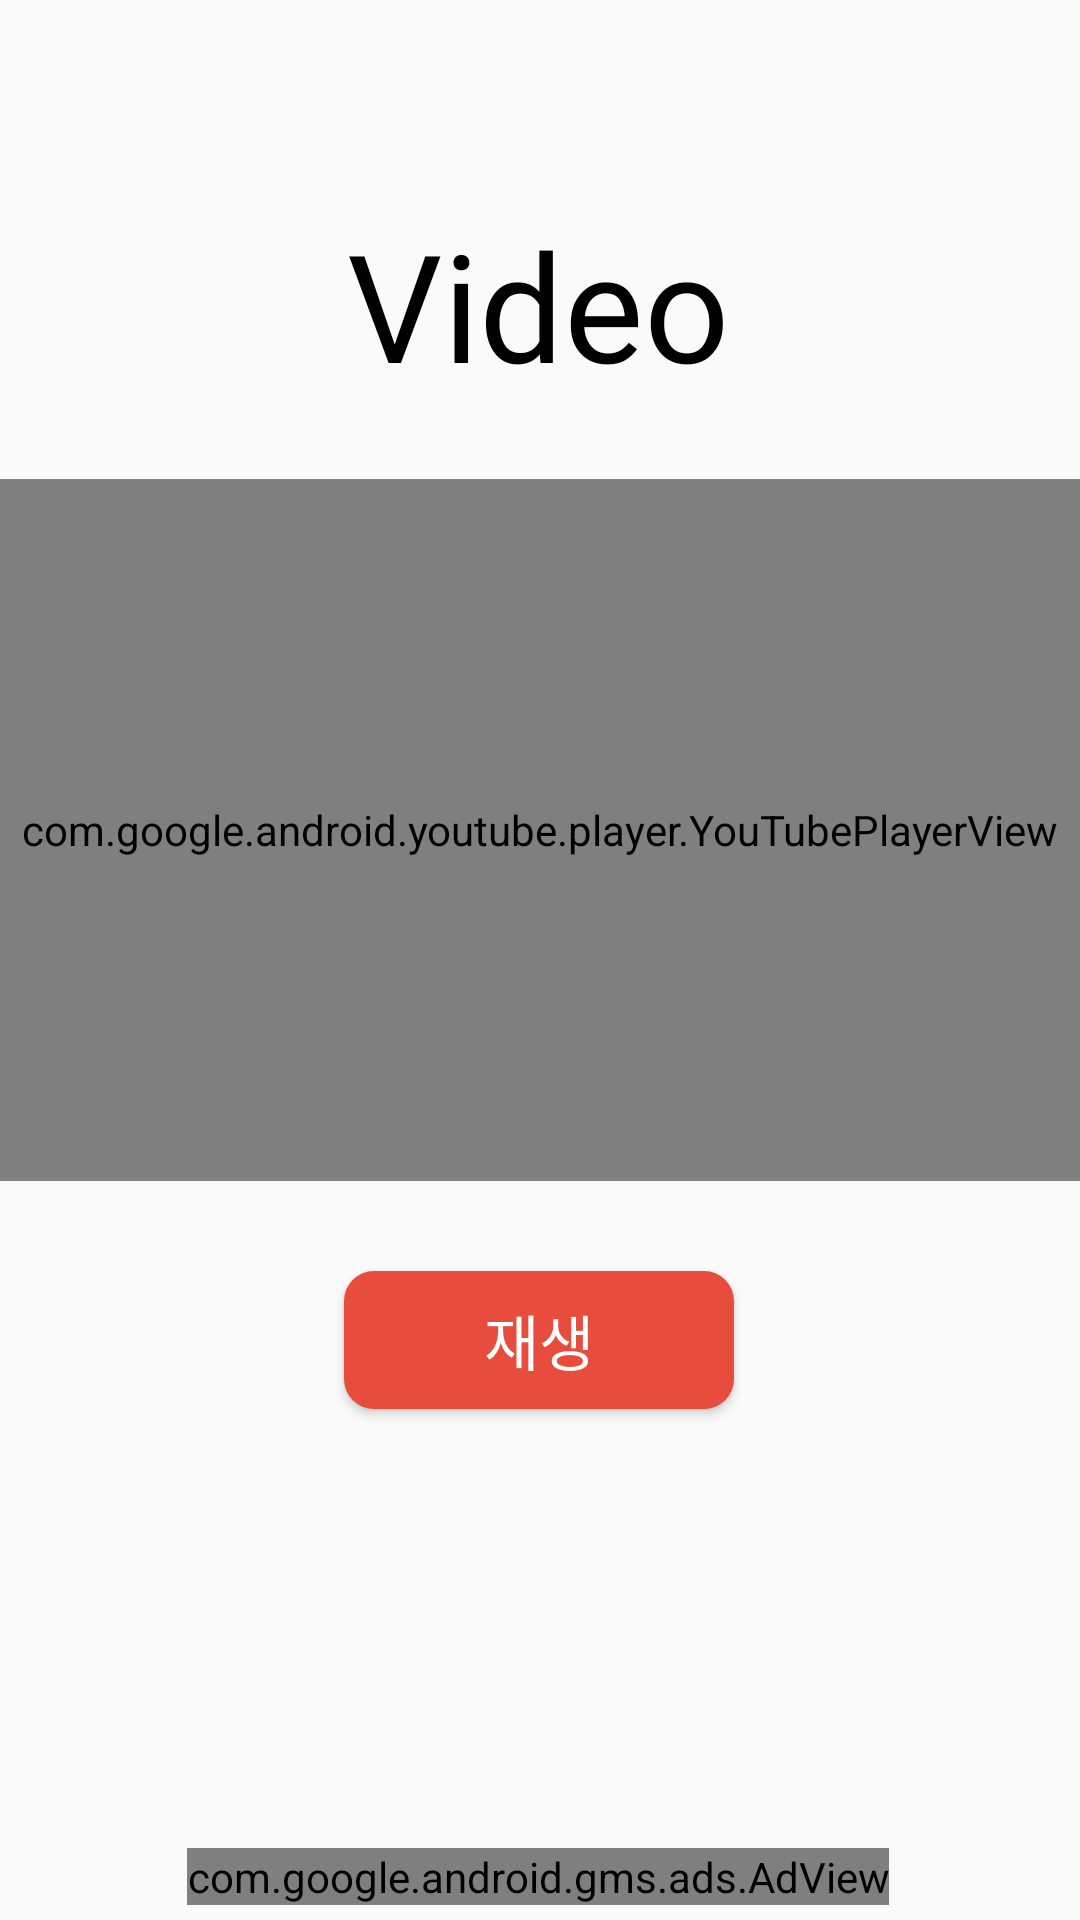

Produce the Android XML layout that renders to this screen, including the resource entries it uses.
<!-- AndroidManifest.xml: application theme Theme.StartFit -->
<!-- res/layout/activity_video_view.xml -->
<?xml version="1.0" encoding="utf-8"?>
<androidx.constraintlayout.widget.ConstraintLayout xmlns:android="http://schemas.android.com/apk/res/android"
    xmlns:app="http://schemas.android.com/apk/res-auto"
    xmlns:tools="http://schemas.android.com/tools"
    android:layout_width="match_parent"
    android:layout_height="match_parent"
    tools:context=".video.VideoView">


    <TextView
        android:id="@+id/textView2"
        android:layout_width="wrap_content"
        android:layout_height="wrap_content"
        android:layout_marginTop="68dp"
        android:fontFamily="@font/fontfont"
        android:text="Video"
        android:textColor="#000000"
        android:textSize="50dp"
        app:layout_constraintBottom_toBottomOf="@+id/imageView"
        app:layout_constraintEnd_toEndOf="parent"
        app:layout_constraintHorizontal_bias="0.498"
        app:layout_constraintStart_toStartOf="parent"
        app:layout_constraintTop_toTopOf="parent"
        app:layout_constraintVertical_bias="0.039" />

    <com.google.android.youtube.player.YouTubePlayerView
        android:id="@+id/youTubePlayerView"
        android:layout_width="0dp"
        android:layout_height="234dp"
        app:layout_constraintBottom_toBottomOf="parent"
        app:layout_constraintEnd_toEndOf="parent"
        app:layout_constraintHorizontal_bias="0.461"
        app:layout_constraintStart_toStartOf="parent"
        app:layout_constraintTop_toTopOf="parent"
        app:layout_constraintVertical_bias="0.393" />

    <Button
        android:id="@+id/youtubeBtn"
        android:layout_width="130dp"
        android:layout_height="46dp"
        android:layout_gravity="center"
        android:layout_marginTop="30dp"
        android:background="@drawable/button_background"
        android:fontFamily="@font/fontfont"
        android:text="재생"
        android:textColor="#ffffff"
        android:textSize="20dp"
        app:layout_constraintBottom_toBottomOf="parent"
        app:layout_constraintEnd_toEndOf="parent"
        app:layout_constraintHorizontal_bias="0.498"
        app:layout_constraintStart_toStartOf="parent"
        app:layout_constraintTop_toBottomOf="@+id/youTubePlayerView"
        app:layout_constraintVertical_bias="0.0" />

    <com.google.android.gms.ads.AdView
        android:id="@+id/adView"
        android:layout_width="wrap_content"
        android:layout_height="wrap_content"
        android:layout_alignParentBottom="true"
        android:layout_centerHorizontal="true"
        android:layout_gravity="center"
        android:layout_marginBottom="5dp"
        app:adSize="BANNER"
        app:adUnitId="ca-app-pub-3940256099942544/6300978111"
        app:layout_constraintBottom_toBottomOf="parent"
        app:layout_constraintEnd_toEndOf="parent"
        app:layout_constraintHorizontal_bias="0.494"
        app:layout_constraintStart_toStartOf="parent"
        app:layout_constraintTop_toBottomOf="@+id/youtubeBtn"
        app:layout_constraintVertical_bias="1.0"></com.google.android.gms.ads.AdView>


</androidx.constraintlayout.widget.ConstraintLayout>
<!-- resources referenced by this layout -->
<resources>
  <!-- drawable button_background (drawable) -->
  <?xml version="1.0" encoding="utf-8"?>
  <shape xmlns:android="http://schemas.android.com/apk/res/android">
      <solid android:color="#e74c3c"/>
      <corners android:radius="10dp"/>
      <size android:height="25dp"
          android:width="30dp"/>
  </shape>
  <style name="Theme.StartFit" parent="Theme.AppCompat.Light.NoActionBar">
          
          <item name="colorPrimary">#e74c3c</item>
          <item name="colorPrimaryVariant">#e74c3c</item>
          <item name="colorOnPrimary">@color/white</item>
          
          <item name="colorSecondary">@color/teal_200</item>
          <item name="colorSecondaryVariant">@color/teal_700</item>
          <item name="colorOnSecondary">@color/black</item>
          
          <item name="android:statusBarColor" tools:targetApi="l">?attr/colorPrimaryVariant</item>
          
      </style>
  <!-- not gathered from this repository: default colours our renderer supplied (Android Studio template values) -->
  <color name="teal_200">#FF03DAC5</color>
  <color name="teal_700">#FF018786</color>
  <color name="black">#FF000000</color>
  <color name="white">#FFFFFFFF</color>
</resources>
